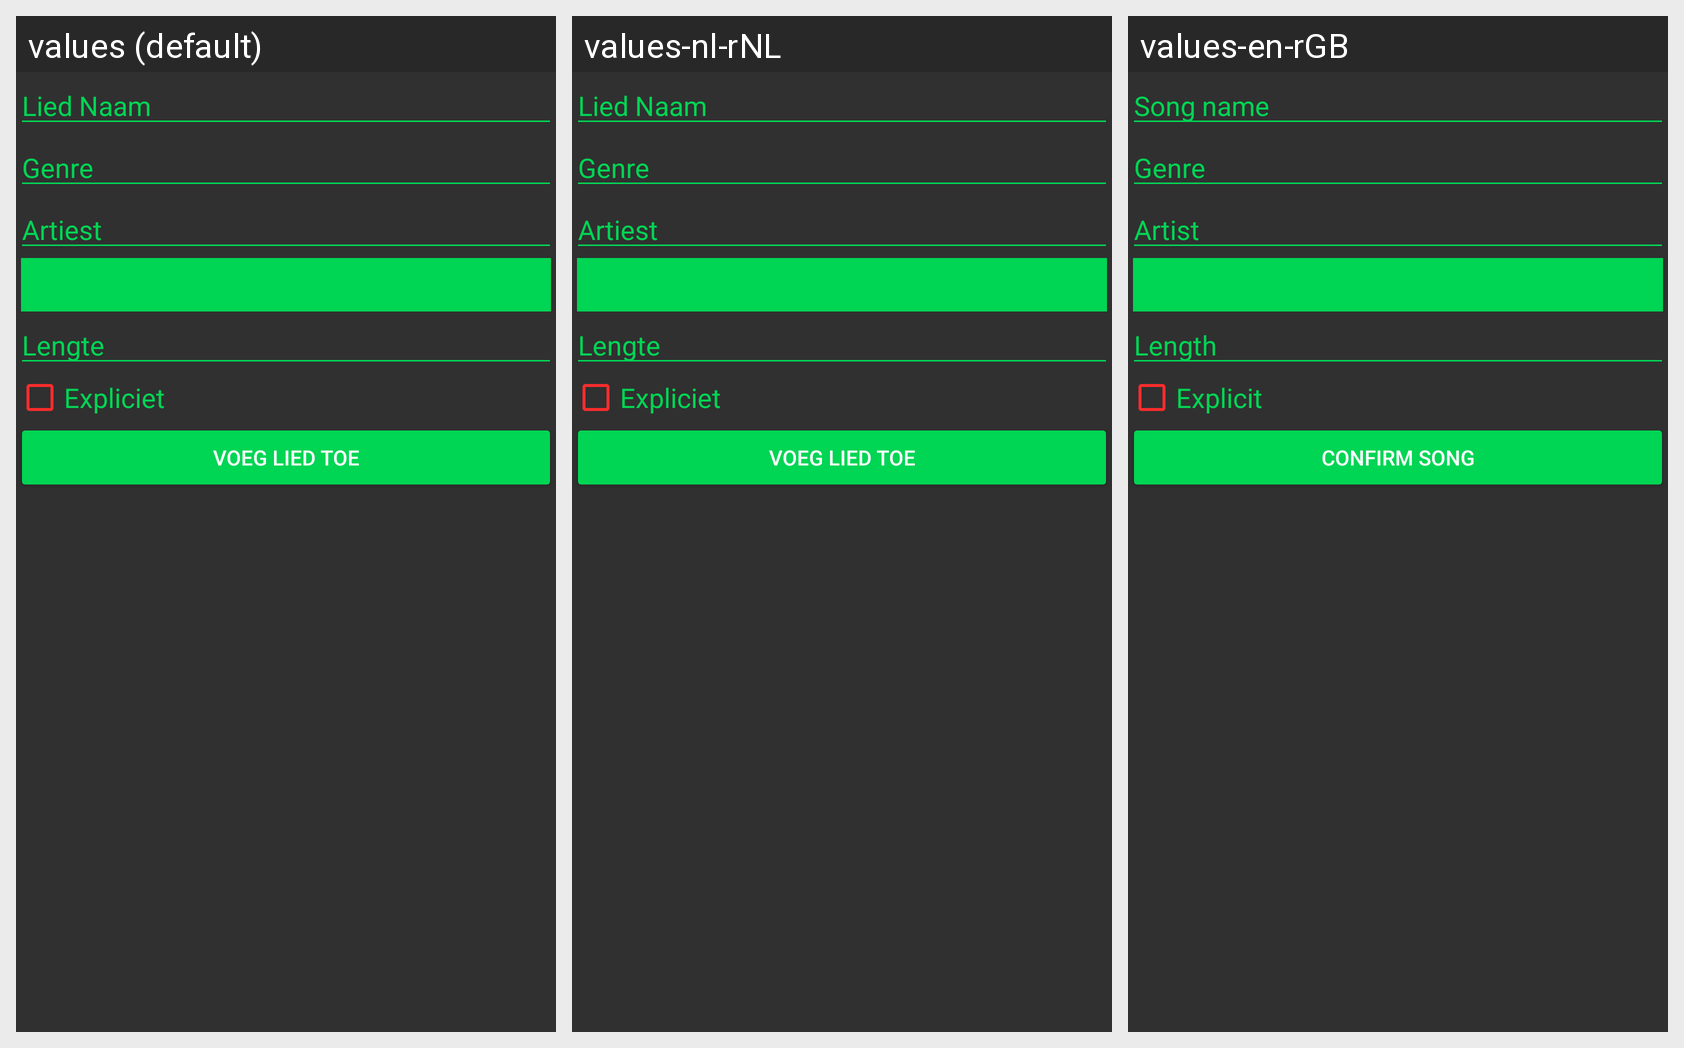

Translations of the strings shown on this Android screen, per locale in the grid:
Android screen res/layout/content_song_add.xml rendered under 3 locales, left to right: values (default), values-nl-rNL, values-en-rGB. Device: Nexus 5 (rendered at 1080×1920; each locale shown at half size, 540×960, under a caption strip naming it); theme AppTheme.
Strings drawn on this screen, with the default value and each locale's value (text and hints the layout hard-codes, and strings that could not be matched under every locale, appear in the picture but are not listed):

song_name_placeholder
  values: Lied Naam
  values-nl-rNL: Lied Naam
  values-en-rGB: Song name

song_genre_placeholder
  values: Genre
  values-nl-rNL: Genre
  values-en-rGB: Genre

song_artist_placeholder
  values: Artiest
  values-nl-rNL: Artiest
  values-en-rGB: Artist

song_length_placeholder
  values: Lengte
  values-nl-rNL: Lengte
  values-en-rGB: Length

song_explicit_placeholder
  values: Expliciet
  values-nl-rNL: Expliciet
  values-en-rGB: Explicit

song_add_button
  values: Voeg lied toe
  values-nl-rNL: Voeg lied toe
  values-en-rGB: Confirm song
